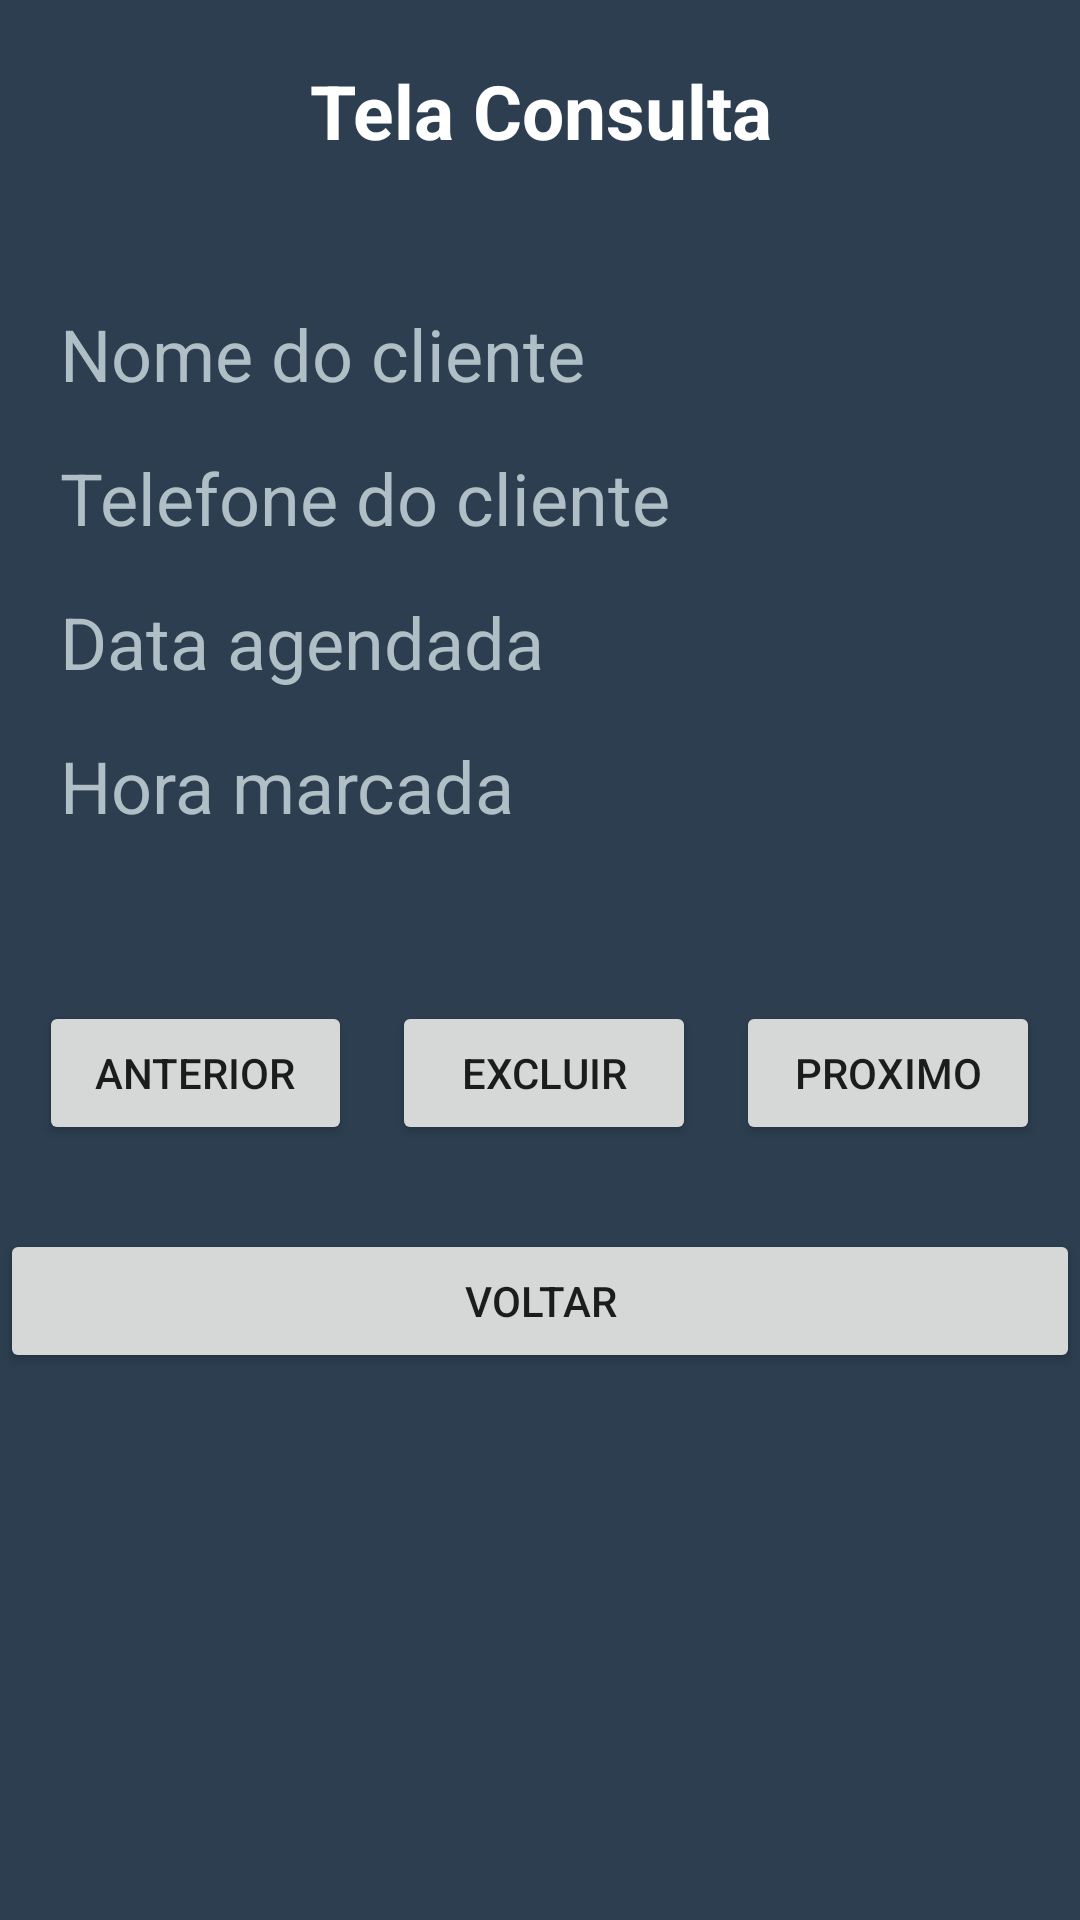

Here is an Android app screen rendered from its layout file. Give the layout XML and the strings, colors and styles it references.
<!-- AndroidManifest.xml: application theme Theme.BarberAgenda -->
<!-- res/layout/activity_tela_consultar.xml -->
<?xml version="1.0" encoding="utf-8"?>
<LinearLayout xmlns:android="http://schemas.android.com/apk/res/android"
    xmlns:tools="http://schemas.android.com/tools"
    android:layout_width="match_parent"
    android:layout_height="match_parent"
    android:orientation="vertical"
    android:background="@color/midnightblue"
    tools:context=".tela_consultar">

    <TextView
        android:layout_width="match_parent"
        android:layout_height="wrap_content"
        android:layout_marginBottom="48dp"
        android:gravity="center"
        android:paddingTop="20dp"
        android:text="@string/tela_consulta"
        android:textColor="@color/white"
        android:textSize="25sp"
        android:textStyle="bold" />

    <TextView
        android:id="@+id/tv_nome"
        android:layout_width="match_parent"
        android:layout_height="wrap_content"
        android:hint="@string/nome_do_cliente"
        android:minHeight="48dp"
        android:paddingLeft="20dp"
        android:paddingRight="20dp"
        android:textColor="#B0BEC5"
        android:textColorHint="#B0BEC5"
        android:textSize="24sp" />

    <TextView
        android:id="@+id/tv_telefone"
        android:layout_width="match_parent"
        android:layout_height="wrap_content"
        android:autoLink="phone"
        android:hint="@string/telefone_do_cliente"
        android:minHeight="48dp"
        android:paddingLeft="20dp"
        android:paddingRight="20dp"
        android:textColor="#B0BEC5"
        android:textColorHint="#B0BEC5"
        android:textSize="24sp" />

    <TextView
        android:id="@+id/tv_data"
        android:layout_width="match_parent"
        android:layout_height="wrap_content"
        android:hint="@string/data_agendada"
        android:minHeight="48dp"
        android:paddingLeft="20dp"
        android:paddingRight="20dp"
        android:textColor="#B0BEC5"
        android:textColorHint="#B0BEC5"
        android:textSize="24sp" />

    <TextView
        android:id="@+id/tv_hora"
        android:layout_width="match_parent"
        android:layout_height="wrap_content"
        android:hint="@string/hora_marcada"
        android:minHeight="48dp"
        android:paddingLeft="20dp"
        android:paddingRight="20dp"
        android:textColor="#B0BEC5"
        android:textColorHint="#B0BEC5"
        android:textSize="24sp" />

    <LinearLayout
        android:layout_width="match_parent"
        android:layout_height="116dp"
        android:orientation="horizontal"
        android:paddingTop="40sp">

        <Space
            android:layout_width="wrap_content"
            android:layout_height="wrap_content"
            android:layout_weight="1" />

        <Button
            android:id="@+id/bt_anterior"
            android:layout_width="wrap_content"
            android:layout_height="wrap_content"
            android:layout_weight="1"
            android:onClick="agendadoAnterior"
            android:text="@string/anterior"
            tools:ignore="OnClick,UsingOnClickInXml" />

        <Space
            android:layout_width="wrap_content"
            android:layout_height="wrap_content"
            android:layout_weight="1" />

        <Button
            android:id="@+id/bt_excluir"
            android:layout_width="wrap_content"
            android:layout_height="wrap_content"
            android:layout_weight="1"
            android:onClick="excluir"
            android:text="@string/excluir"
            tools:ignore="OnClick,UsingOnClickInXml" />

        <Space
            android:layout_width="wrap_content"
            android:layout_height="wrap_content"
            android:layout_weight="1" />

        <Button
            android:id="@+id/bt_proximo"
            android:layout_width="wrap_content"
            android:layout_height="wrap_content"
            android:layout_weight="1"
            android:onClick="proximoAgendado"
            android:text="@string/proximo"
            tools:ignore="OnClick,UsingOnClickInXml" />

        <Space
            android:layout_width="wrap_content"
            android:layout_height="wrap_content"
            android:layout_weight="1" />

    </LinearLayout>

    <LinearLayout
        android:layout_width="match_parent"
        android:layout_height="match_parent"
        android:orientation="horizontal">

        <Button
            android:id="@+id/bt_voltar_consulta"
            android:layout_width="0dp"
            android:layout_height="wrap_content"
            android:layout_weight="1"
            android:insetLeft="20dp"
            android:insetRight="20dp"
            android:onClick="finalizar_consultar"
            android:text="@string/voltar"
            tools:ignore="OnClick,UsingOnClickInXml" />

    </LinearLayout>

</LinearLayout>
<!-- resources referenced by this layout -->
<resources>
  <color name="midnightblue">#2c3e50</color>
  <color name="white">#FFFFFFFF</color>
  <string name="anterior">Anterior</string>
  <string name="data_agendada">Data agendada</string>
  <string name="excluir">excluir</string>
  <string name="hora_marcada">Hora marcada</string>
  <string name="nome_do_cliente">Nome do cliente</string>
  <string name="proximo">proximo</string>
  <string name="tela_consulta">Tela Consulta</string>
  <string name="telefone_do_cliente">Telefone do cliente</string>
  <string name="voltar">VOLTAR</string>
  <style name="Theme.BarberAgenda" parent="Theme.MaterialComponents.DayNight.DarkActionBar">
          
          <item name="colorPrimary">@color/purple_500</item>
          <item name="colorPrimaryVariant">@color/purple_700</item>
          <item name="colorOnPrimary">@color/white</item>
          
          <item name="colorSecondary">@color/teal_200</item>
          <item name="colorSecondaryVariant">@color/teal_700</item>
          <item name="colorOnSecondary">@color/black</item>
          
          <item name="android:statusBarColor" tools:targetApi="l">?attr/colorPrimaryVariant</item>
          
      </style>
  <color name="purple_500">#FF6200EE</color>
  <color name="purple_700">#FF3700B3</color>
  <color name="teal_200">#FF03DAC5</color>
  <color name="teal_700">#FF018786</color>
  <color name="black">#FF000000</color>
</resources>
